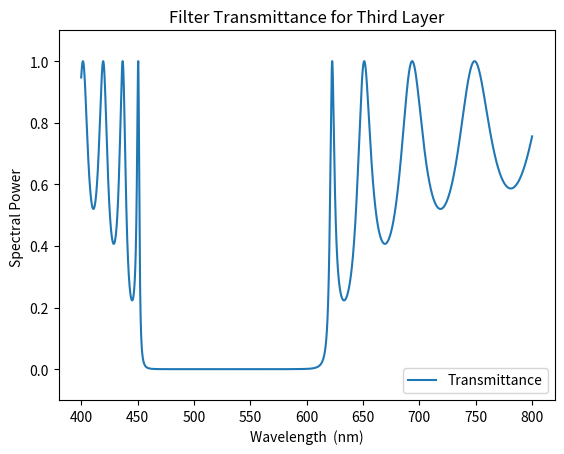

The matplotlib source for this figure:
#Third Layer Design

import numpy as np
import math as m
import cmath
import matplotlib.pyplot as plt

#Defind parameter values
air = 1.0
n1 = 1.46 #SiO2 Average of 4 "Thin Film" values 
n2 = 2.32 #TiO2 Average of 5 "Thin Film" values 
tar = 656.279 #target wavelength (hydrogen alpha) up to 3 decimal paces
d1 = tar/4/n1 
d2 = tar/4/n2

#Assigned parameters found through optimization process
d21 = 458.3/4/n1
d22 = 458.3/4/n2
d31 = 522.8/4/n1
d32 = 522.8/4/n2

#Define boundary/propagation calcultion functions
def Boundary(n1, n2):
    return np.array([[n2+n1, n2-n1], [n2-n1, n2+n1]])/(2*n2)

def Propagation(n, d, w):
    k = 2*m.pi/w
    p = n*d*k
    return np.array([[cmath.exp(-1j*p), 0], [0, cmath.exp(1j*p)]])


#Function that calculates transmittance/reflection for inputted wavelength w
def Calculate(w):
    
    # Definition
    B_AtoL = Boundary(air, n1) # air to first material (SiO2)
    P_L = Propagation(n1, d1, w) # Propagation through first material
    B_LtoH = Boundary(n1, n2) # first to second material (TiO2)
    P_H = Propagation(n2, d2, w) # Propagation through second material
    B_HtoL = Boundary(n2, n1) # second to first material
    B_HtoA = Boundary(n2, air) # second material to air

    P_L2 = Propagation(n1, d21, w)
    P_H2 = Propagation(n2, d22, w)
    P_L3 = Propagation(n1, d31, w)
    P_H3 = Propagation(n2, d32, w)

    #Details of filter design
    # (LH)^14
    TMM = np.matmul(B_HtoA, np.linalg.pinv(B_HtoL))
    
    temp = np.matmul(B_HtoL, P_H3)
    temp = np.matmul(temp, B_LtoH)
    temp = np.matmul(temp, P_L3)
    temp = np.linalg.matrix_power(temp, 15)
    
    TMM = np.matmul(TMM, temp)
    TMM = np.matmul(TMM, B_AtoL)
    
    l =[]
    
    # Transmittance Calculation
    t = 1/TMM[1,1]
    T = abs(t)*abs(t)
    l.append(T)
    
    # Reflection Calculation
    r = t*TMM[0, 1]
    R = abs(r)*abs(r)
    l.append(R)
    
    return l


#Creating list with wavelength values - from 400 to 800 with 0.01 increments 
x = []
y = []
y2 = []
precision = []
i = 400
for _ in range (40001):
    precision.append(i)
    i +=0.01

#Calculating transmittance/reflectance for each wavelengths
for i in precision:  #range (400, 801): 
    l = []
    l = Calculate(i)
    
    x.append(i)
    y.append(l[0])
    y2.append(l[1])

X = np.arange(400, 801)

#Plot transmittance (+reflection) graph for this design
plt.plot(x, y) #Transmittance
#plt.plot(x, y2) #Reflection
plt.xlabel("Wavelength  (nm)")
plt.ylabel("Spectral Power ")
plt.title("Filter Transmittance for Third Layer")
plt.gca().legend(('Transmittance', 'Reflecttance'))
plt.ylim(-0.1, 1.1)
plt.show()
